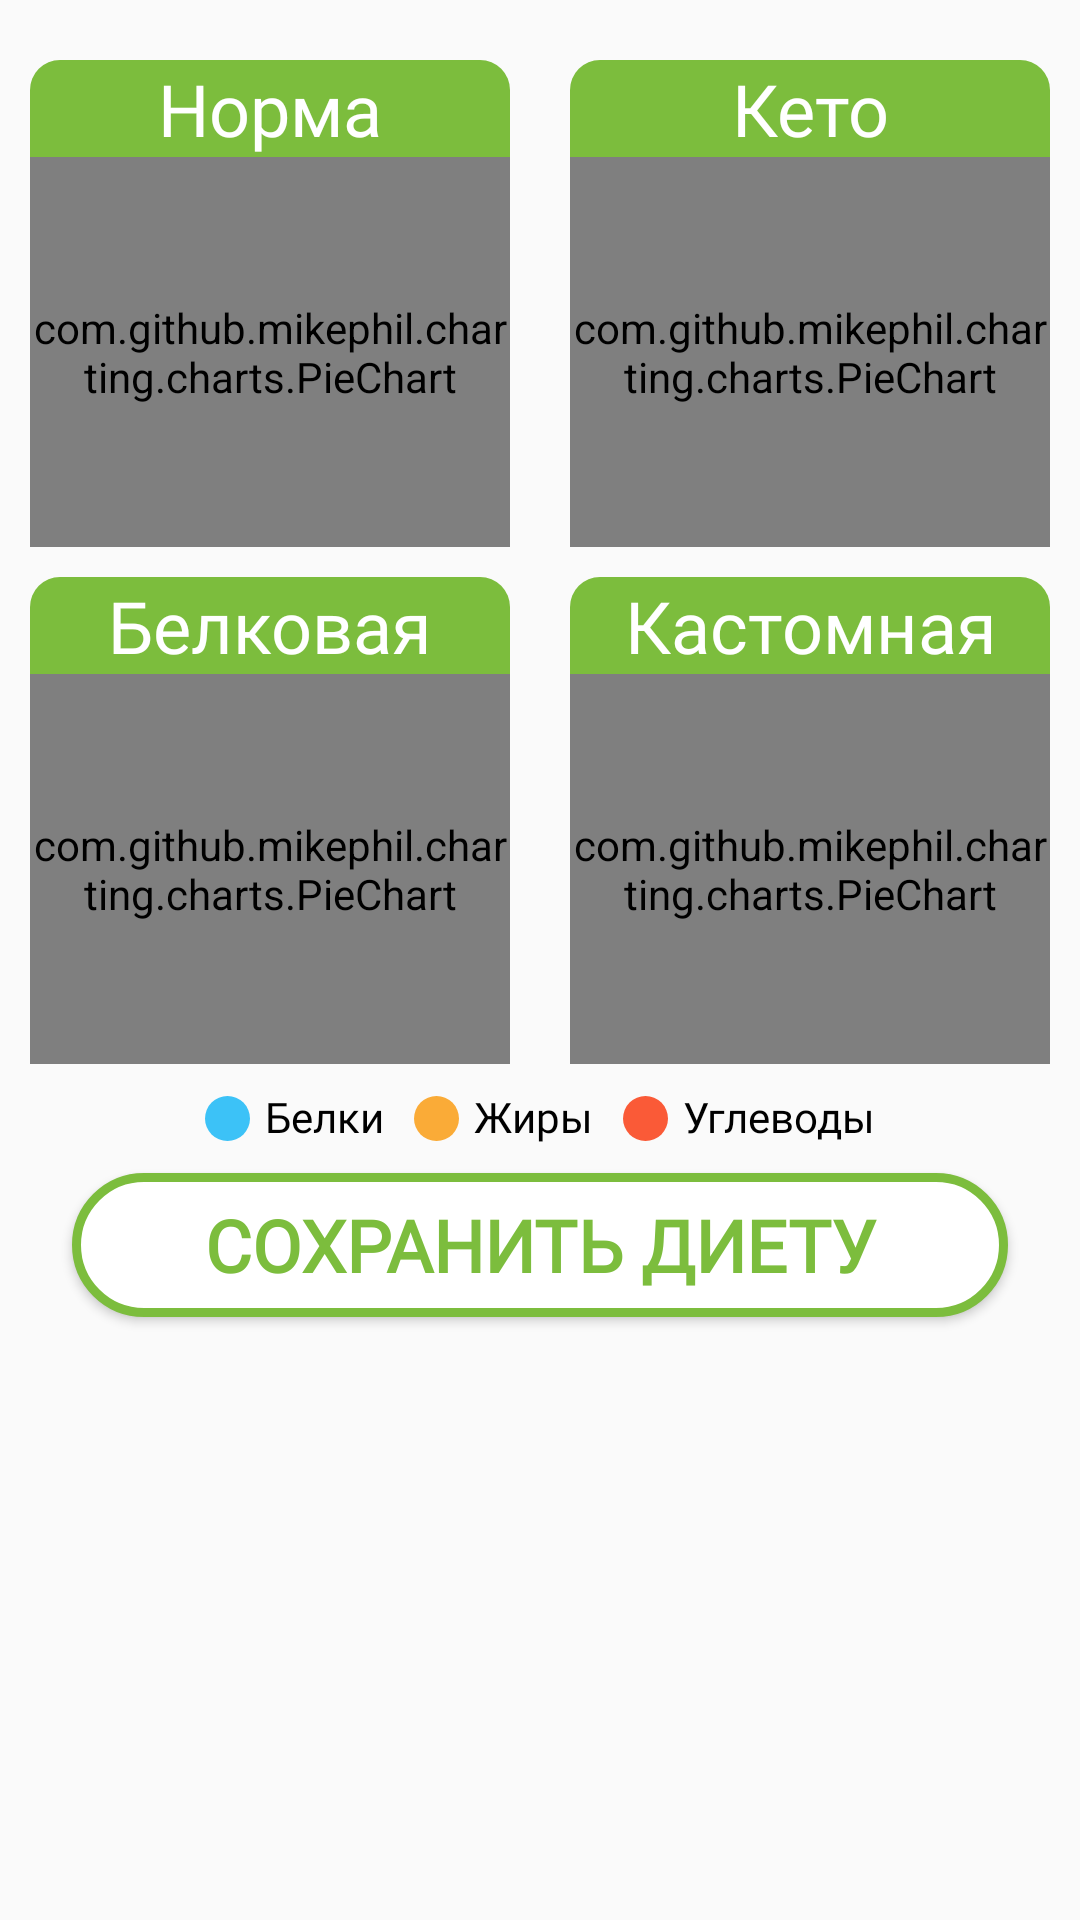

Layout XML and referenced resources for this Android screen:
<!-- AndroidManifest.xml: application theme Theme.MovieRetrofit -->
<!-- res/layout/choose_diet_layout.xml -->
<?xml version="1.0" encoding="utf-8"?>
<androidx.constraintlayout.widget.ConstraintLayout
    xmlns:android="http://schemas.android.com/apk/res/android"
    xmlns:app="http://schemas.android.com/apk/res-auto"
    xmlns:tools="http://schemas.android.com/tools"
    android:layout_width="match_parent"
    android:layout_height="match_parent">


    <LinearLayout
        android:id="@+id/linLNutHint"
        android:layout_width="wrap_content"
        android:layout_height="wrap_content"
        android:layout_marginTop="10dp"
        android:gravity="center"
        android:orientation="horizontal"
        app:layout_constraintEnd_toEndOf="parent"
        app:layout_constraintStart_toStartOf="parent"
        app:layout_constraintTop_toBottomOf="@+id/slider">

        <ImageView
            android:id="@+id/imageView2"
            android:layout_width="wrap_content"
            android:layout_height="wrap_content"
            android:src="@drawable/protein_dot" />

        <TextView
            android:id="@+id/textView6"
            android:layout_width="wrap_content"
            android:layout_height="wrap_content"
            android:layout_marginStart="5dp"
            android:fontFamily="@font/main_font"
            android:includeFontPadding="false"
            android:text="@string/protein"
            android:textColor="@color/black" />

        <ImageView
            android:id="@+id/imageView3"
            android:layout_width="wrap_content"
            android:layout_height="wrap_content"
            android:layout_marginStart="10dp"
            android:src="@drawable/fat_dot" />

        <TextView
            android:id="@+id/textView7"
            android:layout_width="wrap_content"
            android:layout_height="wrap_content"
            android:layout_marginStart="5dp"
            android:fontFamily="@font/main_font"
            android:includeFontPadding="false"
            android:text="@string/fat"
            android:textColor="@color/black" />

        <ImageView
            android:id="@+id/imageView4"
            android:layout_width="wrap_content"
            android:layout_height="wrap_content"
            android:layout_marginStart="10dp"
            android:src="@drawable/carb_dot" />

        <TextView
            android:id="@+id/textView8"
            android:layout_width="wrap_content"
            android:layout_height="wrap_content"
            android:layout_marginStart="5dp"
            android:fontFamily="@font/main_font"
            android:includeFontPadding="false"
            android:text="@string/carb"
            android:textColor="@color/black" />
    </LinearLayout>

    <LinearLayout
        android:id="@+id/values_seekbar"
        android:layout_width="0dp"
        android:layout_height="wrap_content"
        android:layout_marginStart="24dp"
        android:layout_marginEnd="24dp"
        android:gravity="center|center_horizontal"
        android:orientation="horizontal"
        android:visibility="gone"
        app:layout_constraintEnd_toEndOf="parent"
        app:layout_constraintStart_toStartOf="parent">


        <TextView
            android:id="@+id/tvProtein"
            android:layout_width="wrap_content"
            android:layout_height="wrap_content"
            android:layout_weight="1"
            android:text="@string/protein" />

        <TextView
            android:id="@+id/tvFat"
            android:layout_width="wrap_content"
            android:layout_height="wrap_content"
            android:layout_weight="1"
            android:gravity="center_horizontal"
            android:text="@string/fat" />

        <TextView
            android:id="@+id/tvCarb"
            android:layout_width="wrap_content"
            android:layout_height="wrap_content"
            android:layout_weight="1"
            android:gravity="end"
            android:text="@string/carb" />
    </LinearLayout>


    <TableLayout
        android:id="@+id/tableLayout"
        android:layout_width="wrap_content"
        android:layout_height="0dp"
        android:layout_marginTop="20dp"
        android:visibility="visible"
        app:layout_constraintEnd_toEndOf="parent"
        app:layout_constraintStart_toStartOf="parent"
        app:layout_constraintTop_toTopOf="parent">

        <TableRow
            android:layout_width="match_parent"
            android:layout_height="match_parent">

            <LinearLayout
                android:id="@+id/diet_standart"
                android:layout_width="match_parent"
                android:layout_height="match_parent"
                android:layout_marginEnd="20dp"
                android:clickable="true"
                android:focusable="auto"
                android:gravity="center"
                android:orientation="vertical">

                <TextView
                    android:id="@+id/selectedDietName"
                    android:layout_width="160dp"
                    android:layout_height="wrap_content"
                    android:background="@drawable/diet_tv_bakground"
                    android:fontFamily="@font/main_font"
                    android:gravity="center"
                    android:text="Норма"
                    android:textColor="@color/white"
                    android:textSize="24sp"
                    tools:ignore="TextContrastCheck" />

                <com.github.mikephil.charting.charts.PieChart
                    android:id="@+id/diet_standard_Chart"
                    android:layout_width="match_parent"
                    android:layout_height="130dp"
                    android:clickable="false" />


            </LinearLayout>

            <LinearLayout
                android:id="@+id/diet_keto"
                android:layout_width="match_parent"
                android:layout_height="match_parent"
                android:gravity="center"
                android:orientation="vertical">

                <TextView
                    android:layout_width="160dp"
                    android:layout_height="wrap_content"
                    android:background="@drawable/diet_tv_bakground"
                    android:fontFamily="@font/main_font"
                    android:gravity="center"
                    android:text="Кето"
                    android:textColor="@color/white"
                    android:textSize="24sp" />

                <com.github.mikephil.charting.charts.PieChart
                    android:id="@+id/diet_keto_Chart"
                    android:layout_width="match_parent"
                    android:layout_height="130dp"
                    android:clickable="false" />

            </LinearLayout>

        </TableRow>

        <TableRow
            android:layout_width="match_parent"
            android:layout_height="match_parent"
            android:layout_marginTop="10dp">

            <LinearLayout
                android:id="@+id/diet_protein"
                android:layout_width="match_parent"
                android:layout_height="match_parent"
                android:layout_marginEnd="20dp"
                android:gravity="center"
                android:orientation="vertical">

                <TextView
                    android:layout_width="160dp"
                    android:layout_height="wrap_content"
                    android:background="@drawable/diet_tv_bakground"
                    android:fontFamily="@font/main_font"
                    android:gravity="center"
                    android:text="Белковая"
                    android:textColor="@color/white"
                    android:textSize="24sp" />

                <com.github.mikephil.charting.charts.PieChart
                    android:id="@+id/diet_protein_Chart"
                    android:layout_width="match_parent"
                    android:layout_height="130dp" />
            </LinearLayout>

            <LinearLayout
                android:id="@+id/diet_custom"
                android:layout_width="match_parent"
                android:layout_height="match_parent"
                android:gravity="center"
                android:orientation="vertical">

                <TextView
                    android:layout_width="160dp"
                    android:layout_height="wrap_content"
                    android:background="@drawable/diet_tv_bakground"
                    android:fontFamily="@font/main_font"
                    android:gravity="center"
                    android:text="Кастомная"
                    android:textColor="@color/white"
                    android:textSize="24sp" />

                <com.github.mikephil.charting.charts.PieChart
                    android:id="@+id/diet_custom_Chart"
                    android:layout_width="match_parent"
                    android:layout_height="130dp" />

            </LinearLayout>

        </TableRow>

    </TableLayout>

    <com.google.android.material.slider.RangeSlider
        android:id="@+id/slider"
        android:layout_width="match_parent"
        android:layout_height="wrap_content"
        android:theme="@style/Theme.MaterialComponents.DayNight.DarkActionBar"
        android:valueFrom="0.0"
        android:valueTo="100.0"
        android:visibility="gone"
        app:layout_constraintEnd_toEndOf="parent"
        app:layout_constraintStart_toStartOf="parent"
        app:layout_constraintTop_toBottomOf="@+id/tableLayout"
        app:values="@array/initial_slider_values" />

    <Button
        android:id="@+id/send_diet_to_firebase"
        android:layout_width="0dp"
        android:layout_height="wrap_content"
        android:layout_marginStart="24dp"
        android:layout_marginTop="10dp"
        android:layout_marginEnd="24dp"
        android:layout_marginBottom="20dp"
        android:background="@drawable/add_btn_background"
        android:fontFamily="@font/main_font"
        android:text="Сохранить диету"
        android:textColor="@color/green"
        android:textSize="24sp"
        android:textStyle="bold"
        app:layout_constraintBottom_toBottomOf="parent"
        app:layout_constraintEnd_toEndOf="parent"
        app:layout_constraintStart_toStartOf="parent"
        app:layout_constraintTop_toBottomOf="@+id/linLNutHint"
        app:layout_constraintVertical_bias="0.0" />


</androidx.constraintlayout.widget.ConstraintLayout>
<!-- resources referenced by this layout -->
<resources>
  <color name="black">#FF000000</color>
  <color name="green">#7CBD3D</color>
  <color name="white">#FFFFFFFF</color>
  <!-- drawable add_btn_background (drawable) -->
  <?xml version="1.0" encoding="utf-8"?>
  <shape xmlns:android="http://schemas.android.com/apk/res/android"
      android:shape="rectangle">
  
      <solid android:color="@android:color/white" />
  
      <stroke
          android:width="3dp"
          android:color="@color/green"/>
  
      <corners android:radius="30dp"/>
  </shape>
  <!-- drawable carb_dot (drawable) -->
  <?xml version="1.0" encoding="utf-8"?>
  <shape xmlns:android="http://schemas.android.com/apk/res/android"
      android:shape="oval">
      <solid android:color="@color/carb" />
      <size android:width="15dp" android:height="15dp" />
  </shape>
  <!-- drawable diet_tv_bakground (drawable) -->
  <?xml version="1.0" encoding="utf-8"?>
  <shape xmlns:android="http://schemas.android.com/apk/res/android"
      android:shape="rectangle">
      <corners android:topLeftRadius="10dp"
          android:topRightRadius="10dp" />
      <solid android:color="@color/green" />
  </shape>
  <!-- drawable fat_dot (drawable) -->
  <?xml version="1.0" encoding="utf-8"?>
  <shape xmlns:android="http://schemas.android.com/apk/res/android"
      android:shape="oval">
      <solid android:color="@color/fat" />
      <size android:width="15dp" android:height="15dp" />
  </shape>
  <!-- drawable protein_dot (drawable) -->
  <?xml version="1.0" encoding="utf-8"?>
  <shape xmlns:android="http://schemas.android.com/apk/res/android"
      android:shape="oval">
      <solid android:color="@color/protein" />
      <size android:width="15dp" android:height="15dp" />
  </shape>
  <string name="carb">Углеводы</string>
  <string name="fat">Жиры</string>
  <string name="protein">Белки</string>
  <style name="Theme.MovieRetrofit" parent="Theme.AppCompat.DayNight.NoActionBar">
          
          <item name="colorPrimary">@color/purple_500</item>
          <item name="colorPrimaryVariant">@color/white</item>
          <item name="colorOnPrimary">@color/green</item>
          
          <item name="colorSecondary">@color/green</item>
          <item name="colorSecondaryVariant">@color/green</item>
          <item name="colorOnSecondary">@color/black</item>
          
          <item name="android:statusBarColor">#BF7CBD3D</item>
          
  
          <item name="aimybox_assistantButtonTheme">@style/CustomAssistantButtonTheme</item>
          <item name="aimybox_recognitionTheme">@style/CustomRecognitionWidgetTheme</item>
          <item name="aimybox_responseTheme">@style/CustomResponseWidgetTheme</item>
          <item name="aimybox_imageReplyTheme">@style/CustomImageReplyWidgetTheme</item>
          <item name="aimybox_buttonReplyTheme">@style/CustomButtonReplyWidgetTheme</item>
  
      </style>
  <color name="carb">#FA5A37</color>
  <color name="fat">#FAAB37</color>
  <color name="protein">#3CC2F7</color>
  <color name="purple_500">#FF6200EE</color>
  <style name="CustomAssistantButtonTheme" parent="DefaultAssistantTheme.AssistantButton">
          
          <item name="aimybox_buttonExpandedColor">@color/green</item>
          <item name="aimybox_buttonCollapsedColor">@color/green</item>
          <item name="aimybox_buttonExpandedIconTint">@color/white</item>
          <item name="aimybox_buttonGravity">bottom</item>
          <item name="aimybox_buttonMarginBottom">25dp</item>
          <item name="aimybox_buttonMarginStart">172dp</item>
          <item name="android:visibility">gone</item>
          <item name="aimybox_backgroundColor">@color/green</item>
      </style>
  <style name="CustomRecognitionWidgetTheme" parent="DefaultAssistantTheme.Widget.Recognition" />
  <style name="CustomResponseWidgetTheme" parent="DefaultAssistantTheme.Widget.Response" />
  <style name="CustomImageReplyWidgetTheme" parent="DefaultAssistantTheme.Widget.ImageReply" />
  <style name="CustomButtonReplyWidgetTheme" parent="DefaultAssistantTheme.Widget.ButtonReply" />
</resources>
